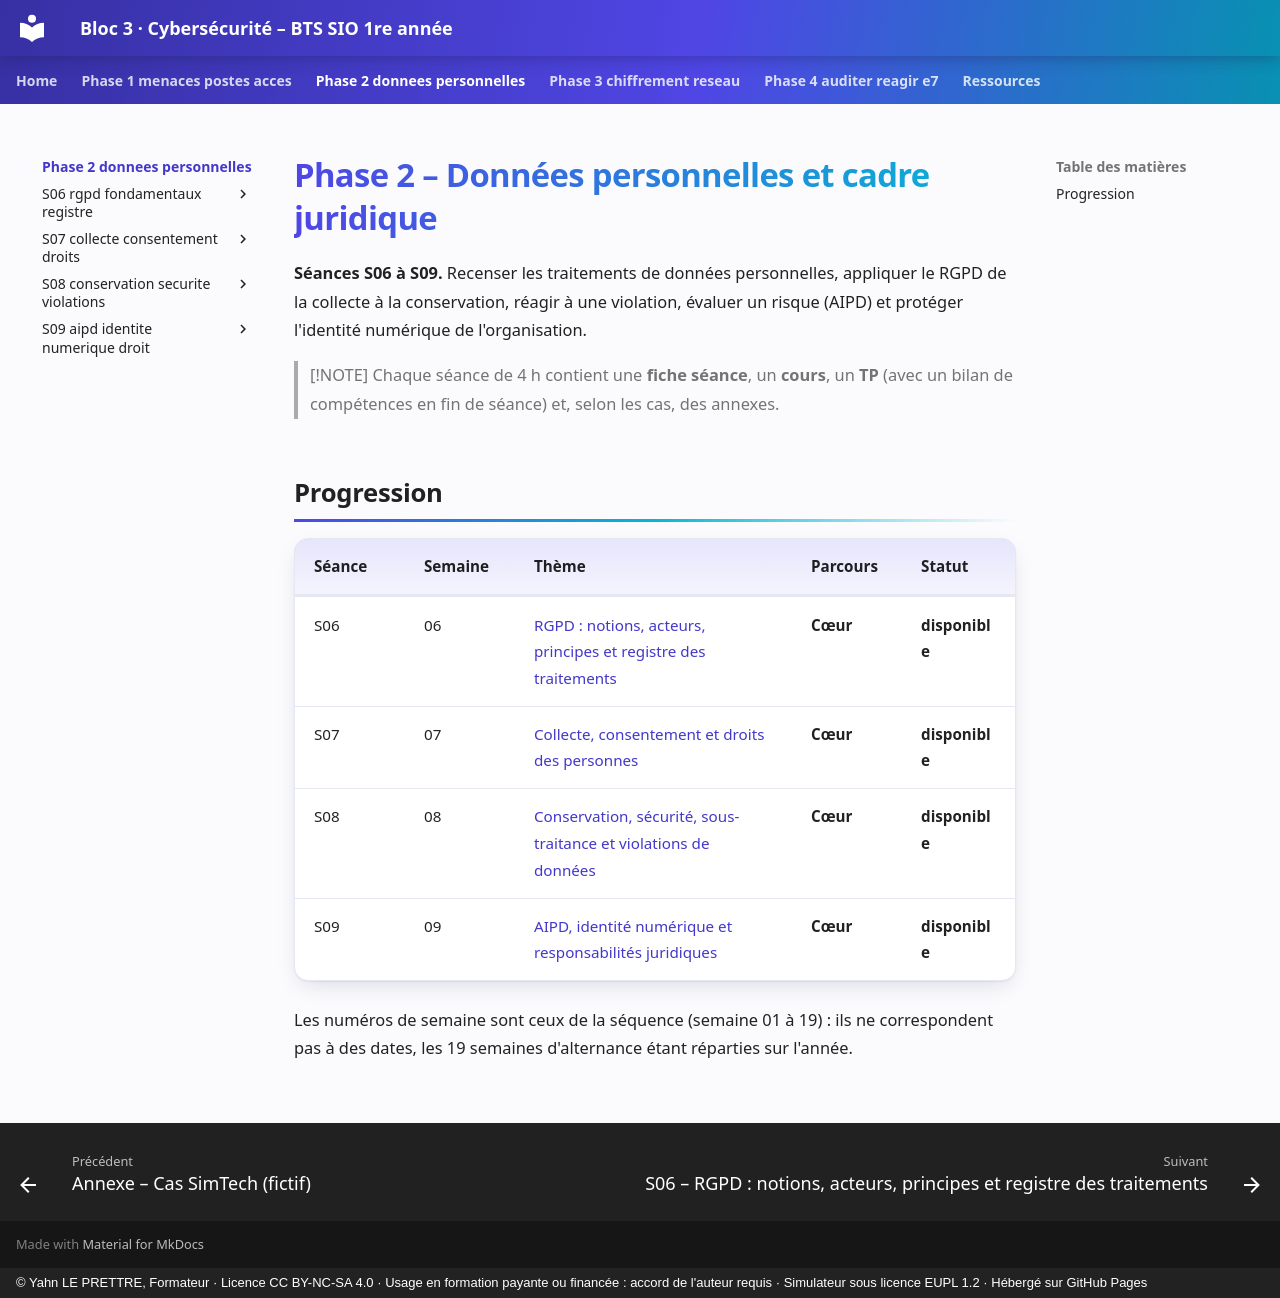

repository: YahnLP/bts1-sio-sisr-bloc3 · page: phase-2-donnees-personnelles/index.html · generator: mkdocs · copyright: © Yahn LE PRETTRE, Formateur · Licence CC BY-NC-SA 4.0 · Usage en formation payante ou financée : accord de l'auteur requis · Simulateur sous licence EUPL 1.2 · Hébergé sur GitHub Pages

# Phase 2 – Données personnelles et cadre juridique

**Séances S06 à S09.** Recenser les traitements de données personnelles, appliquer le RGPD de la collecte à la conservation, réagir à une violation, évaluer un risque (AIPD) et protéger l'identité numérique de l'organisation.

> [!NOTE]
> Chaque séance de 4 h contient une **fiche séance**, un **cours**, un **TP** (avec un bilan de compétences en fin de séance) et, selon les cas, des annexes.

## Progression

| Séance | Semaine | Thème | Parcours | Statut |
|---|---|---|---|---|
| S06 | 06 | [RGPD : notions, acteurs, principes et registre des traitements](S06-rgpd-fondamentaux-registre/README.md) | **Cœur** | **disponible** |
| S07 | 07 | [Collecte, consentement et droits des personnes](S07-collecte-consentement-droits/README.md) | **Cœur** | **disponible** |
| S08 | 08 | [Conservation, sécurité, sous-traitance et violations de données](S08-conservation-securite-violations/README.md) | **Cœur** | **disponible** |
| S09 | 09 | [AIPD, identité numérique et responsabilités juridiques](S09-aipd-identite-numerique-droit/README.md) | **Cœur** | **disponible** |

Les numéros de semaine sont ceux de la séquence (semaine 01 à 19) : ils ne correspondent pas à des dates, les 19 semaines d'alternance étant réparties sur l'année.
